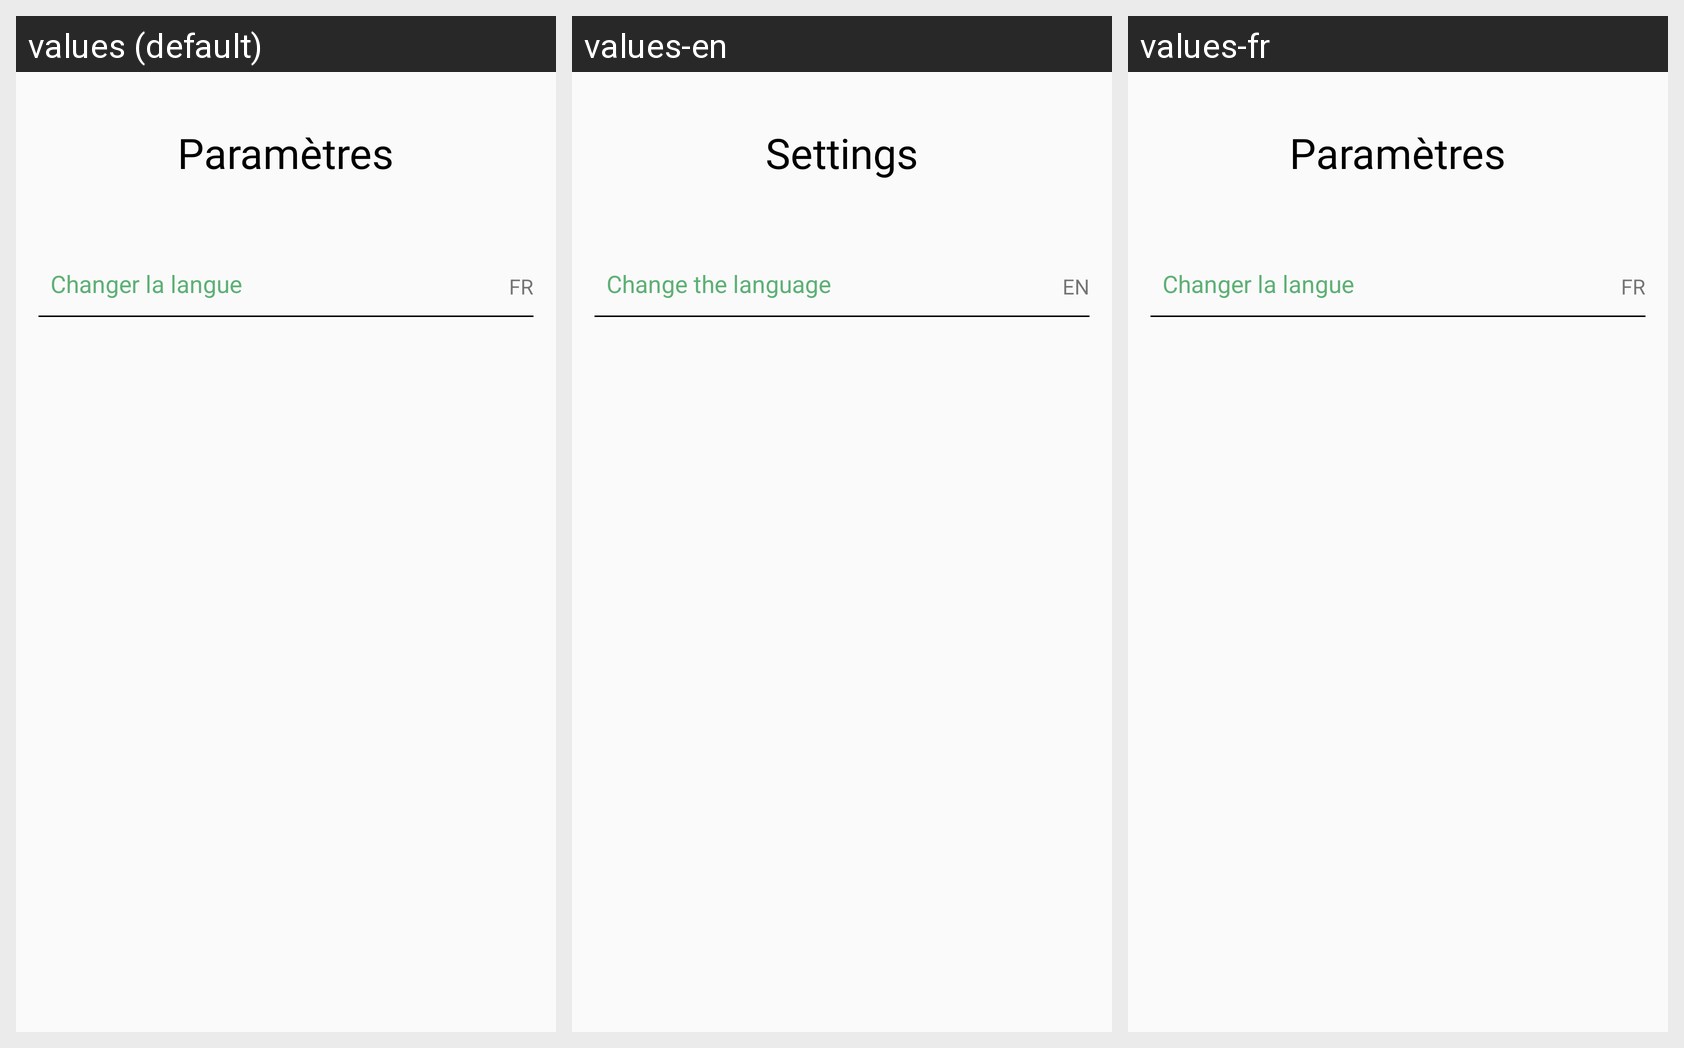

Locale-by-locale string values for the Android screen shown in this grid:
Android screen res/layout/fragment_settings.xml rendered under 3 locales, left to right: values (default), values-en, values-fr. Device: Nexus 5 (rendered at 1080×1920; each locale shown at half size, 540×960, under a caption strip naming it); theme Theme.AppCompat.DayNight.DarkActionBar.
Strings drawn on this screen, with the default value and each locale's value (text and hints the layout hard-codes, and strings that could not be matched under every locale, appear in the picture but are not listed):

settings
  values: Paramètres
  values-en: Settings
  values-fr: Paramètres

change_language
  values: Changer la langue
  values-en: Change the language
  values-fr: Changer la langue

language
  values: FR
  values-en: EN
  values-fr: FR
